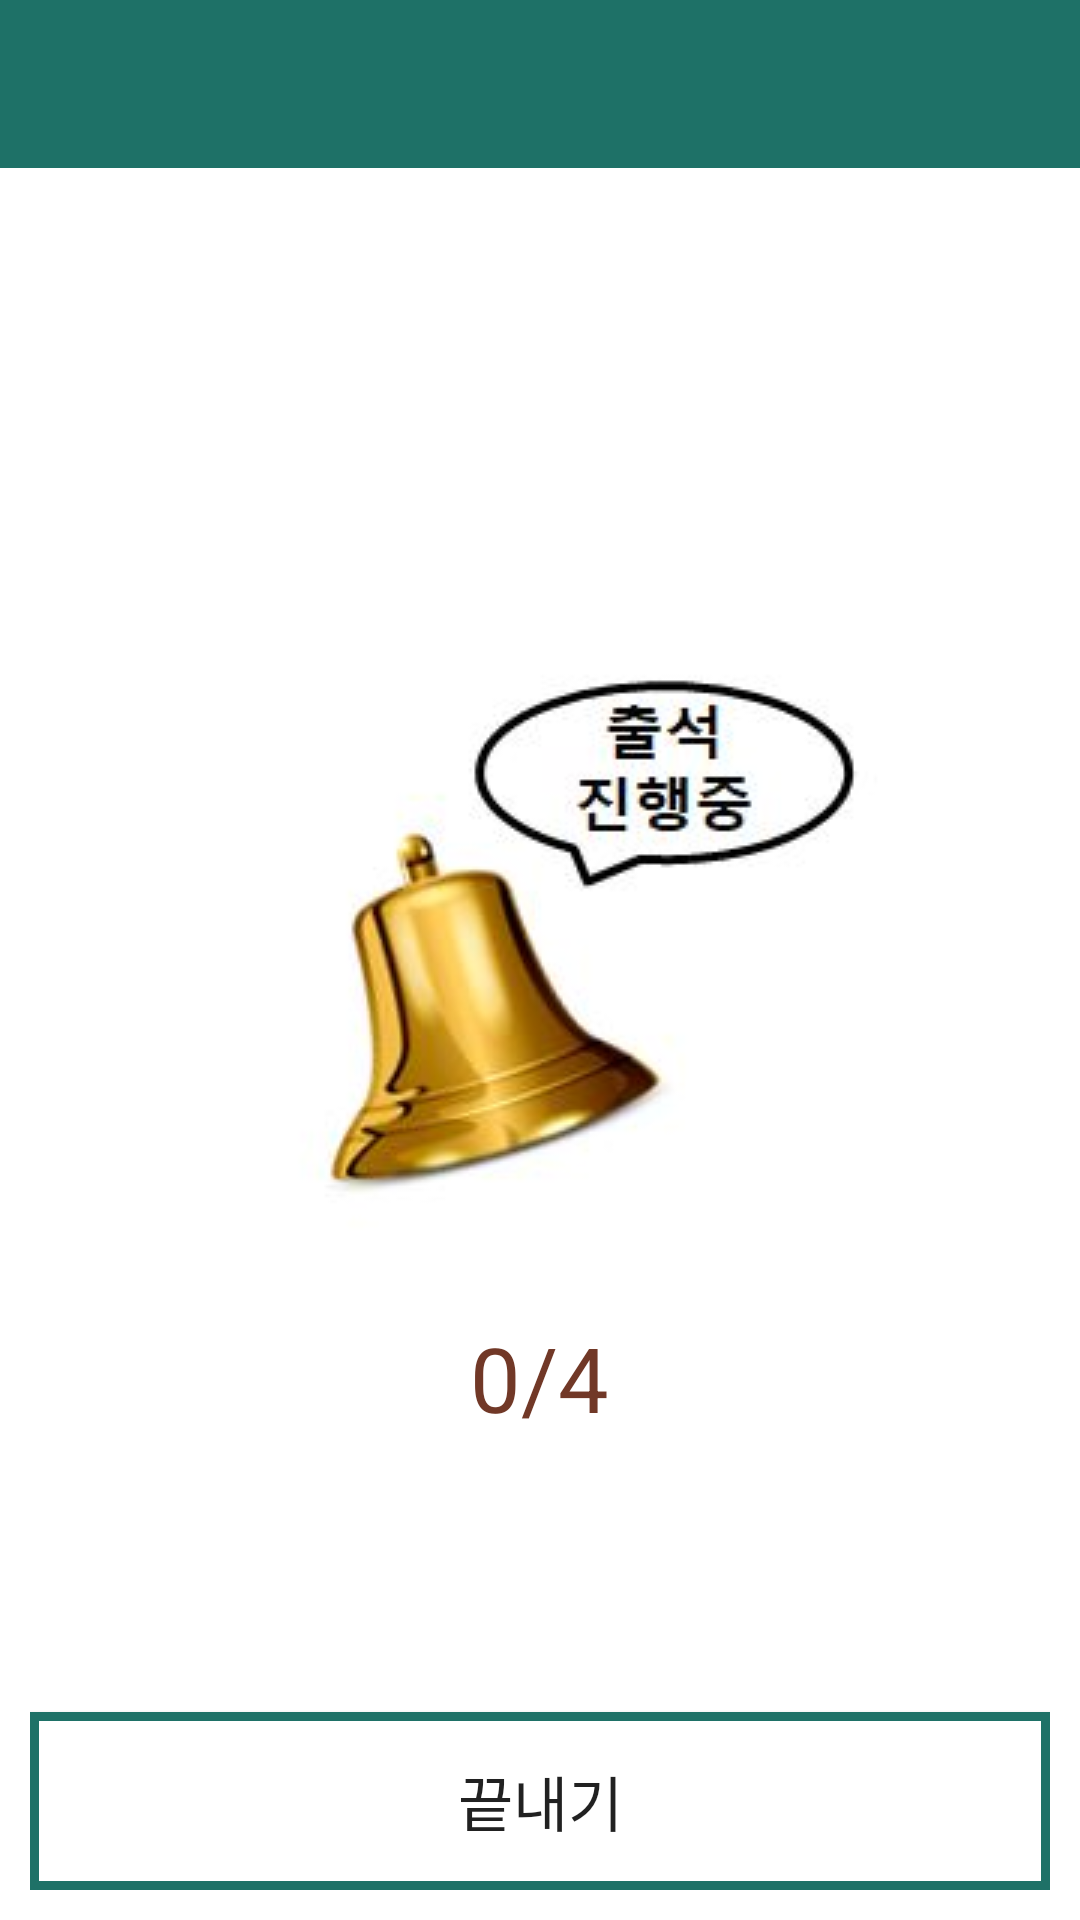

Produce the Android XML layout that renders to this screen, including the resource entries it uses.
<!-- AndroidManifest.xml: application theme AppTheme -->
<!-- res/layout/wifidirect.xml -->
<?xml version="1.0" encoding="utf-8"?>
<android.support.constraint.ConstraintLayout xmlns:android="http://schemas.android.com/apk/res/android"
    xmlns:app="http://schemas.android.com/apk/res-auto"
    xmlns:tools="http://schemas.android.com/tools"
    android:layout_width="match_parent"
    android:layout_height="match_parent"
    app:layout_behavior="@string/appbar_scrolling_view_behavior"
    tools:showIn="@layout/wifidirect">

    <android.support.v4.widget.DrawerLayout
        android:layout_width="0dp"
        android:layout_height="0dp"
        app:layout_constraintLeft_toLeftOf="parent"
        app:layout_constraintTop_toTopOf="parent"
        app:layout_constraintRight_toRightOf="parent"
        app:layout_constraintBottom_toBottomOf="parent"
        android:id="@+id/drawer_layout">

        <RelativeLayout
            xmlns:android="http://schemas.android.com/apk/res/android"
            android:layout_width="match_parent"
            android:layout_height="match_parent"
            android:padding="10dp"
            android:background="#ffffff">

            <ImageView
                android:id="@+id/iv"
                android:layout_width="wrap_content"
                android:layout_height="wrap_content"
                android:src="@drawable/attending"
                android:layout_centerInParent="true"/>


            <TextView
                android:id="@+id/state"
                android:layout_width="wrap_content"
                android:layout_height="wrap_content"
                android:layout_below="@+id/iv"
                android:layout_centerHorizontal="true"
                android:text="0/4"
                android:textSize="30sp"
                android:textColor="#713827" />

            <Button
                android:id="@+id/btnDir"
                android:layout_width="match_parent"
                android:layout_height="wrap_content"
                android:layout_alignParentBottom="true"
                android:text="끝내기"
                android:padding="15dp"
                android:textSize="20dp"
                android:background="@drawable/btn_stroke"/>

        </RelativeLayout>

        <RelativeLayout
            android:layout_width="wrap_content"
            android:layout_height="wrap_content">

            <android.support.v7.widget.Toolbar
                android:id="@+id/toolbar"
                android:layout_width="match_parent"
                android:layout_height="?attr/actionBarSize"
                android:background="?attr/colorPrimary"
                android:theme="@style/ThemeOverlay.AppCompat.Dark" />
        </RelativeLayout>

        <android.support.design.widget.NavigationView
            android:id="@+id/navigation_view"
            android:layout_width="wrap_content"
            android:layout_height="match_parent"
            android:layout_gravity="end"
            app:headerLayout="@layout/drawer_header"
            app:menu="@menu/drawer"/>

    </android.support.v4.widget.DrawerLayout>

</android.support.constraint.ConstraintLayout>
<!-- res/layout/drawer_header.xml (included above) -->
<?xml version="1.0" encoding="utf-8"?>
<LinearLayout xmlns:android="http://schemas.android.com/apk/res/android"
    android:orientation="horizontal"
    android:layout_width="match_parent"
    android:layout_height="280dp"
    android:background="?attr/colorPrimary"
    android:padding="16dp"
    android:theme="@style/ThemeOverlay.AppCompat.Dark"
    android:gravity="bottom">

    <TextView
        android:layout_width="wrap_content"
        android:layout_height="wrap_content"
        android:text="출결 (교수)"
        android:textSize="40dp"
        android:textAppearance="@style/TextAppearance.AppCompat.Body1"/>

</LinearLayout>
<!-- resources referenced by this layout -->
<resources>
  <!-- drawable attending: jpg bitmap (drawable, 14217 bytes) -->
  <!-- drawable btn_stroke (drawable) -->
  <?xml version="1.0" encoding="utf-8"?>
  <shape xmlns:android="http://schemas.android.com/apk/res/android"
      android:shape="rectangle">
  
      <solid
          android:color="#ffffff"/>
  
      <stroke
          android:color="@color/colorPrimary"
          android:width="3dp"/>
  
  </shape>
  <style name="AppTheme" parent="Theme.AppCompat.Light.NoActionBar">
          
          <item name="colorPrimary">@color/colorPrimary</item>
          <item name="colorPrimaryDark">@color/colorPrimaryDark</item>
          <item name="colorAccent">@color/colorAccent</item>
      </style>
  <color name="colorPrimary">#1e7167</color>
  <color name="colorPrimaryDark">#595b59</color>
  <color name="colorAccent">#f4e5ce</color>
</resources>
